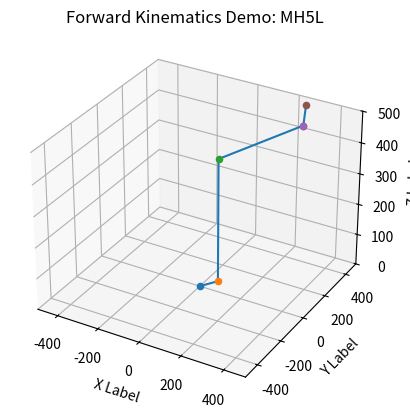
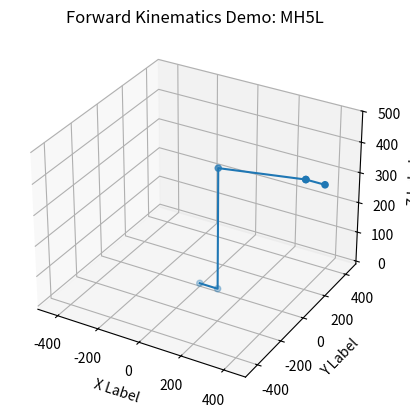

Here is the Python script that generated these plots, in order:
#!/usr/bin/env python

##################################################################
##   Forward Kinematics - Join Position Solver                  ##
##                                                              ##
##   Tool Func: "FwdKinematic_MH5L_AllJoints"                   ##
##   * based on Denavit-Hartenberg parameters                   ##
##   * requires Numpy pacakge                                   ##
##                                                              ##
##   Includes sample usage & visualization code in main().      ##
##   Uses matplotlib                                            ##
##                                                              ##
##################################################################

# Software License Agreement (Apache 2.0 License)
#
# Copyright (c) 2021, The Ohio State University
# Center for Design and Manufacturing Excellence (CDME)
# The Artificially Intelligent Manufacturing Systems Lab (AIMS)
# All rights reserved.
#
# Author: acbuynak

##################################################################


## Imports
import numpy as np


## TOOL CODE #####################################################
def FwdKinematic_MH5L_AllJoints(p_in):
  """
  Performs Forward Kinematic Calculation to find the xyz (euler) position of each joint. Rotations NOT output.
  Method: Denavit-Hartenberg parameters used to generate Transformation Matrices. Translation points extracted from the TF matrix.

  :param p_in: List of 6 joint angles (radians)
  :return vectors: List Numpy Array (6x3) where each row is xyz origin of joints
  """
  
  def bigMatrix(a, alpha, d, pheta):
    T = np.array([[np.cos(pheta), -np.sin(pheta), 0, a],
                  [np.sin(pheta) * np.cos(alpha), np.cos(pheta) * np.cos(alpha), -np.sin(alpha), -d * np.sin(alpha)],
                  [np.sin(pheta) * np.sin(alpha), np.cos(pheta) * np.sin(alpha), np.cos(alpha), d * np.cos(alpha)],
                  [0, 0, 0, 1]])
    return T
  
  link  = [0, 1, 2, 3, 4, 5, 6 ]
  aa    = [0, 88, 400, 40, 0, 0, 0]
  alpha = [0, -1.57079, 0, 1.57079, 1.57079, -1.57079, 3.14159]
  dd    = [0, 0, 0, 0, -405, 0, -86.5]
  pheta = [0, p_in[0], p_in[1]-1.57079, p_in[2], p_in[3], p_in[4], p_in[5]]


  ## Forward Kinematics
  # Ref. L13.P5
  T_01 = bigMatrix(aa[0], alpha[0], dd[1], pheta[1])
  T_12 = bigMatrix(aa[1], alpha[1], dd[2], pheta[2])
  T_23 = bigMatrix(aa[2], alpha[2], dd[3], pheta[3])
  T_34 = bigMatrix(aa[3], alpha[3], dd[4], pheta[4])
  T_45 = bigMatrix(aa[4], alpha[4], dd[5], pheta[5])
  T_56 = bigMatrix(aa[5], alpha[5], dd[6], pheta[6])

  # Create list of Transforms for Frames {i} relative to Base {0}
  T_02 = np.matmul(T_01, T_12)
  T_03 = np.matmul(T_02, T_23)
  T_04 = np.matmul(T_03, T_34)
  T_05 = np.matmul(T_04, T_45)
  T_06 = np.matmul(T_05, T_56)

  # Combine Into List of Transform to allow iteration & easy usage!
  T_combined = [T_01, T_02, T_03, T_04, T_05, T_06]

  # Generate list of vectors between frames
  vectors = np.array(np.transpose(T_combined[0][:-1, 3]))
  vectors = np.vstack((vectors, np.transpose(T_combined[1][:-1, 3])))
  vectors = np.vstack((vectors, np.transpose(T_combined[2][:-1, 3])))
  vectors = np.vstack((vectors, np.transpose(T_combined[3][:-1, 3])))
  vectors = np.vstack((vectors, np.transpose(T_combined[4][:-1, 3])))
  vectors = np.vstack((vectors, np.transpose(T_combined[5][:-1, 3])))
  
  return vectors




## SAMPLE USAGE CODE #############################################
def main():
  
  # Joint Values Input (radians)(robot limits not checked)
  p_input = [1, 0, 0, 1, 1, 0]

  
  ########## STATIC Calculation #############
  if True:
    print("\n------- STATIC SIMULATION --------")
    
    ## Calculation
    print("Forward Kinematic Results")
    vectors = FwdKinematic_MH5L_AllJoints(p_input)
    print(np.trunc(vectors))
    
    ## Visualization
    import matplotlib as mpl
    import matplotlib.pyplot as plt
    from mpl_toolkits.mplot3d import Axes3D  # noqa: F401 unused import
  
    # Setup our Figure
    fig = plt.figure()
    ax  = fig.add_subplot(111, projection='3d')
    ax.set_xlabel('X Label')
    ax.set_ylabel('Y Label')
    ax.set_zlabel('Z Label')
    ax.set_title('Forward Kinematics Demo: MH5L')
    ax.set(xlim=(-500,500), ylim=(-500,500), zlim=(0,500))
  
    for joint in vectors:
      ax.scatter(joint[0], joint[1], joint[2])
  
    ax.plot(vectors[:,0], vectors[:,1], vectors[:,2])
  
    plt.show()
  
  
  ########## ANIMATED Simulation #############
  if True:
    print("\n------- ANIMATED SIMULATION --------")
    ## Imports
    import matplotlib as mpl
    import matplotlib.pyplot as plt
    from mpl_toolkits.mplot3d import Axes3D  # noqa: F401 unused import
    from matplotlib.animation import FuncAnimation
  
  
    # Setup our Figure
    fig = plt.figure()
    ax = fig.add_subplot(111, projection='3d')
    ax.set_xlabel('X Label')
    ax.set_ylabel('Y Label')
    ax.set_zlabel('Z Label')
    ax.set_title('Forward Kinematics Demo: MH5L')
    ax.set(xlim=(-500, 500), ylim=(-500, 500), zlim=(-10, 500))
  
  
    # Generate Data for Animation
    n = 200   # how many frames to include in animation
    p_animate = np.zeros((n,6))
    for i, p in enumerate(p_input):
      p_animate[:,i] = np.linspace(0,p_input[i],n)
  
    # Stack each new KeyFrame into 3rd Dimension of Array. Further back is newer frame.
    animate_vectors = FwdKinematic_MH5L_AllJoints([0,0,0,0,0,0])
    for p in p_animate:
      animate_vectors = np.dstack((animate_vectors, FwdKinematic_MH5L_AllJoints(p)))
  
    print("Resultant Data Array Shape:", animate_vectors.shape)
    print("")
  
    # Setup Animation
    slice = 0  #starting point to setup the figure
    scatter = ax.scatter(animate_vectors[:,0,slice], animate_vectors[:,1,slice], animate_vectors[:,2,slice])
    line = ax.plot(animate_vectors[:, 0, slice], animate_vectors[:, 1, slice], animate_vectors[:, 2, slice])[0]
  
  
    # Animation Controller
    def animate(slice):
      line.set_data(animate_vectors[:, 0, slice], animate_vectors[:, 1, slice])
      line.set_3d_properties(animate_vectors[:, 2, slice])
   
      scatter._offsets3d = (animate_vectors[:,0,slice], animate_vectors[:,1,slice], animate_vectors[:,2,slice])
  
    # Animator!
    animatedFigure = FuncAnimation(
      fig, animate, interval=50, frames=n
    )
  
    plt.show()



if __name__ == '__main__':
    main()

# EOF